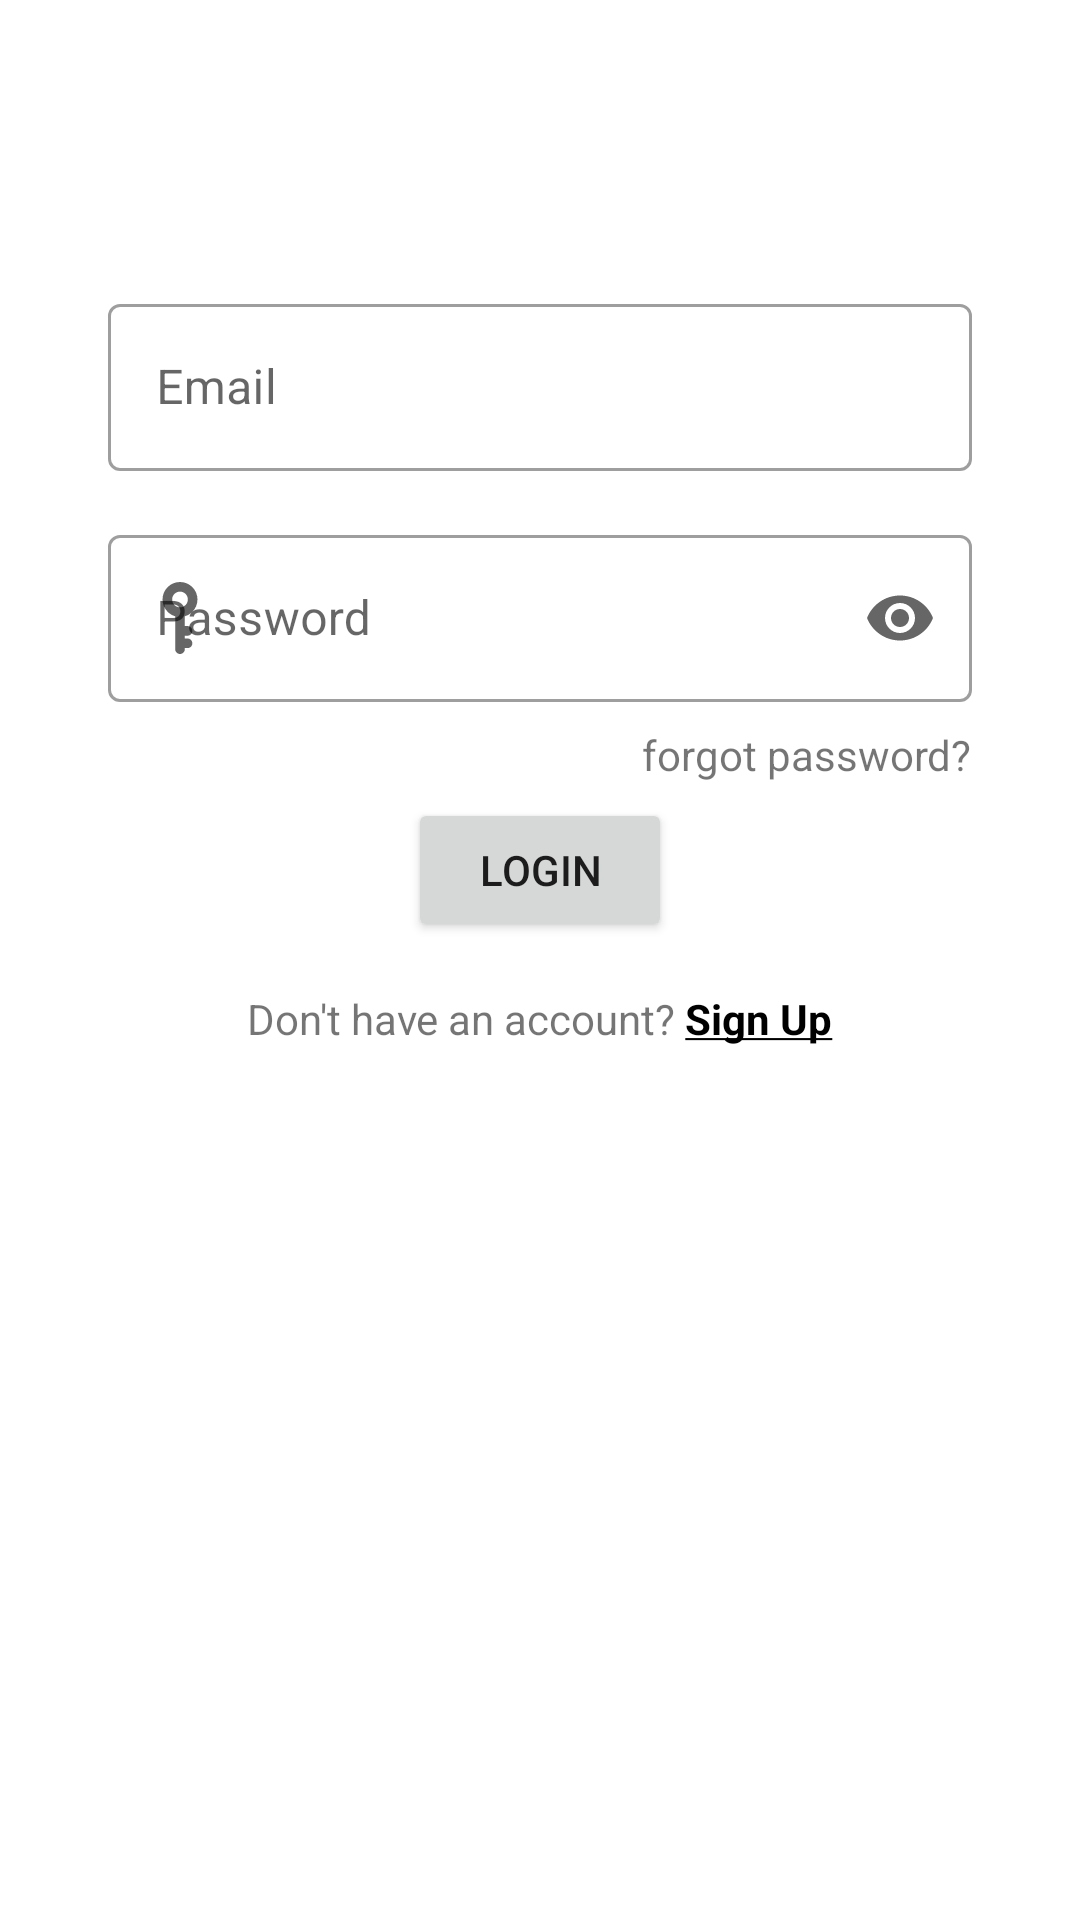

Layout XML and referenced resources for this Android screen:
<!-- AndroidManifest.xml: application theme Theme.BB -->
<!-- res/layout/fragment_login.xml -->
<?xml version="1.0" encoding="utf-8"?>
<layout xmlns:tools="http://schemas.android.com/tools"
    xmlns:android="http://schemas.android.com/apk/res/android"
    xmlns:app="http://schemas.android.com/apk/res-auto">
    <data>
            <variable
                name="loginViewModel"
                type="com.example.bb.login.LoginViewModel" />
    </data>
    <androidx.constraintlayout.widget.ConstraintLayout
        android:layout_width="match_parent"
        android:layout_height="match_parent"
        tools:context="login.LoginFragment">

        <androidx.constraintlayout.widget.Guideline
            android:id="@+id/guideline14"
            android:layout_width="wrap_content"
            android:layout_height="wrap_content"
            android:orientation="vertical"
            app:layout_constraintGuide_percent="0.10" />

        <androidx.constraintlayout.widget.Guideline
            android:id="@+id/guideline15"
            android:layout_width="wrap_content"
            android:layout_height="wrap_content"
            android:orientation="vertical"
            app:layout_constraintGuide_percent="0.90" />

        <androidx.constraintlayout.widget.Guideline
            android:id="@+id/guideline16"
            android:layout_width="wrap_content"
            android:layout_height="wrap_content"
            android:orientation="horizontal"
            app:layout_constraintGuide_percent="0.15" />

        <androidx.constraintlayout.widget.Guideline
            android:id="@+id/guideline17"
            android:layout_width="wrap_content"
            android:layout_height="wrap_content"
            android:orientation="horizontal"
            app:layout_constraintGuide_percent="0.85" />

        <com.google.android.material.textfield.TextInputLayout
            android:id="@+id/l_email_edit"
            style="@style/Widget.MaterialComponents.TextInputLayout.OutlinedBox"
            android:layout_width="0dp"
            android:layout_height="wrap_content"
            android:hint="@string/email_label"
            app:layout_constraintEnd_toStartOf="@+id/guideline15"
            app:layout_constraintStart_toStartOf="@+id/guideline14"
            app:layout_constraintTop_toTopOf="@+id/guideline16"
            app:startIconDrawable="@drawable/ic_email">

            <com.google.android.material.textfield.TextInputEditText
                android:layout_width="match_parent"
                android:layout_height="wrap_content" />

        </com.google.android.material.textfield.TextInputLayout>

        <com.google.android.material.textfield.TextInputLayout
            android:id="@+id/l_password_edit"
            style="@style/Widget.MaterialComponents.TextInputLayout.OutlinedBox"
            android:layout_width="0dp"
            android:layout_height="wrap_content"
            android:layout_marginTop="16dp"
            android:hint="@string/password_label"
            app:layout_constraintEnd_toStartOf="@+id/guideline15"
            app:layout_constraintStart_toStartOf="@+id/guideline14"
            app:layout_constraintTop_toBottomOf="@+id/l_email_edit"
            app:startIconDrawable="@drawable/ic_key"
            app:startIconContentDescription="@string/content_description_end_icon"
            app:endIconMode="password_toggle">

            <com.google.android.material.textfield.TextInputEditText
                android:layout_width="match_parent"
                android:layout_height="wrap_content"
                android:inputType="textPassword"/>

        </com.google.android.material.textfield.TextInputLayout>


        <Button
            android:id="@+id/login_button"
            android:layout_width="wrap_content"
            android:layout_height="wrap_content"
            android:layout_marginTop="32dp"
            android:text="@string/login_button"
            app:layout_constraintEnd_toStartOf="@+id/guideline15"
            app:layout_constraintStart_toStartOf="@+id/guideline14"
            app:layout_constraintTop_toBottomOf="@+id/l_password_edit"
            tools:ignore="DuplicateSpeakableTextCheck" />

        <TextView
            android:id="@+id/forgotPass_text"
            android:layout_width="wrap_content"
            android:layout_height="wrap_content"
            android:layout_marginTop="8dp"
            android:text="@string/forgot_password_text"
            app:layout_constraintEnd_toStartOf="@+id/guideline15"
            app:layout_constraintTop_toBottomOf="@+id/l_password_edit" />

        <TextView
            android:id="@+id/signUp_text"
            android:layout_width="wrap_content"
            android:layout_height="wrap_content"
            android:layout_marginTop="16dp"
            android:text="@string/sign_up_text"
            app:layout_constraintEnd_toStartOf="@+id/guideline15"
            app:layout_constraintStart_toStartOf="@+id/guideline14"
            app:layout_constraintTop_toBottomOf="@+id/login_button" />

    </androidx.constraintlayout.widget.ConstraintLayout>
</layout>
<!-- resources referenced by this layout -->
<resources>
  <!-- drawable ic_key (drawable) -->
  <vector android:height="24dp" android:viewportHeight="937.5"
      android:viewportWidth="937.5" android:width="24dp" xmlns:android="http://schemas.android.com/apk/res/android">
      <path android:fillColor="#FF000000" android:pathData="M629.55,388.2c42.9,-42.9 66.6,-100.1 66.6,-160.8c0,-60.7 -23.7,-117.9 -66.6,-160.8C586.55,23.7 529.45,0 468.75,0c-60.7,0 -117.8,23.7 -160.8,66.6c-42.9,42.9 -66.6,100.1 -66.6,160.8c0,60.7 23.7,117.8 66.6,160.8c27.8,27.8 61.5,47.5 98.3,57.9v190.5v161.7V875c0,34.5 28,62.5 62.5,62.5c34.5,0 62.5,-28 62.5,-62.5v-14.2h35.8c34.5,0 62.5,-28 62.5,-62.5s-28,-62.5 -62.5,-62.5H531.25v-36.7h35.8c34.5,0 62.5,-28 62.5,-62.5s-28,-62.5 -62.5,-62.5H531.25v-128C568.05,435.7 601.75,416 629.55,388.2zM366.35,227.4c0,-56.5 45.9,-102.4 102.4,-102.4c56.5,0 102.4,45.9 102.4,102.4s-45.9,102.4 -102.4,102.4C412.25,329.8 366.35,283.8 366.35,227.4z"/>
  </vector>
  <string name="content_description_end_icon">Password Icon</string>
  <string name="email_label">Email</string>
  <string name="forgot_password_text">forgot password?</string>
  <string name="login_button">Login</string>
  <string name="password_label">Password</string>
  <string name="sign_up_text">Don\'t have an account? <font fgcolor="#000000"><b><u>Sign Up</u></b></font></string>
  <style name="Theme.BB" parent="Theme.MaterialComponents.DayNight.DarkActionBar">
          
          <item name="colorPrimary">@color/green_500</item>
          <item name="colorPrimaryVariant">@color/green_700</item>
          <item name="colorOnPrimary">@color/white</item>
          
          <item name="colorSecondary">@color/teal_200</item>
          <item name="colorSecondaryVariant">@color/teal_700</item>
          <item name="colorOnSecondary">@color/black</item>
          
          <item name="android:statusBarColor" tools:targetApi="l">?attr/colorPrimaryVariant</item>
          
      </style>
  <color name="green_500">#63AA42</color>
  <color name="green_700">#46792F</color>
  <color name="white">#FFFFFFFF</color>
  <color name="teal_200">#FF03DAC5</color>
  <color name="teal_700">#FF018786</color>
  <color name="black">#FF000000</color>
</resources>
